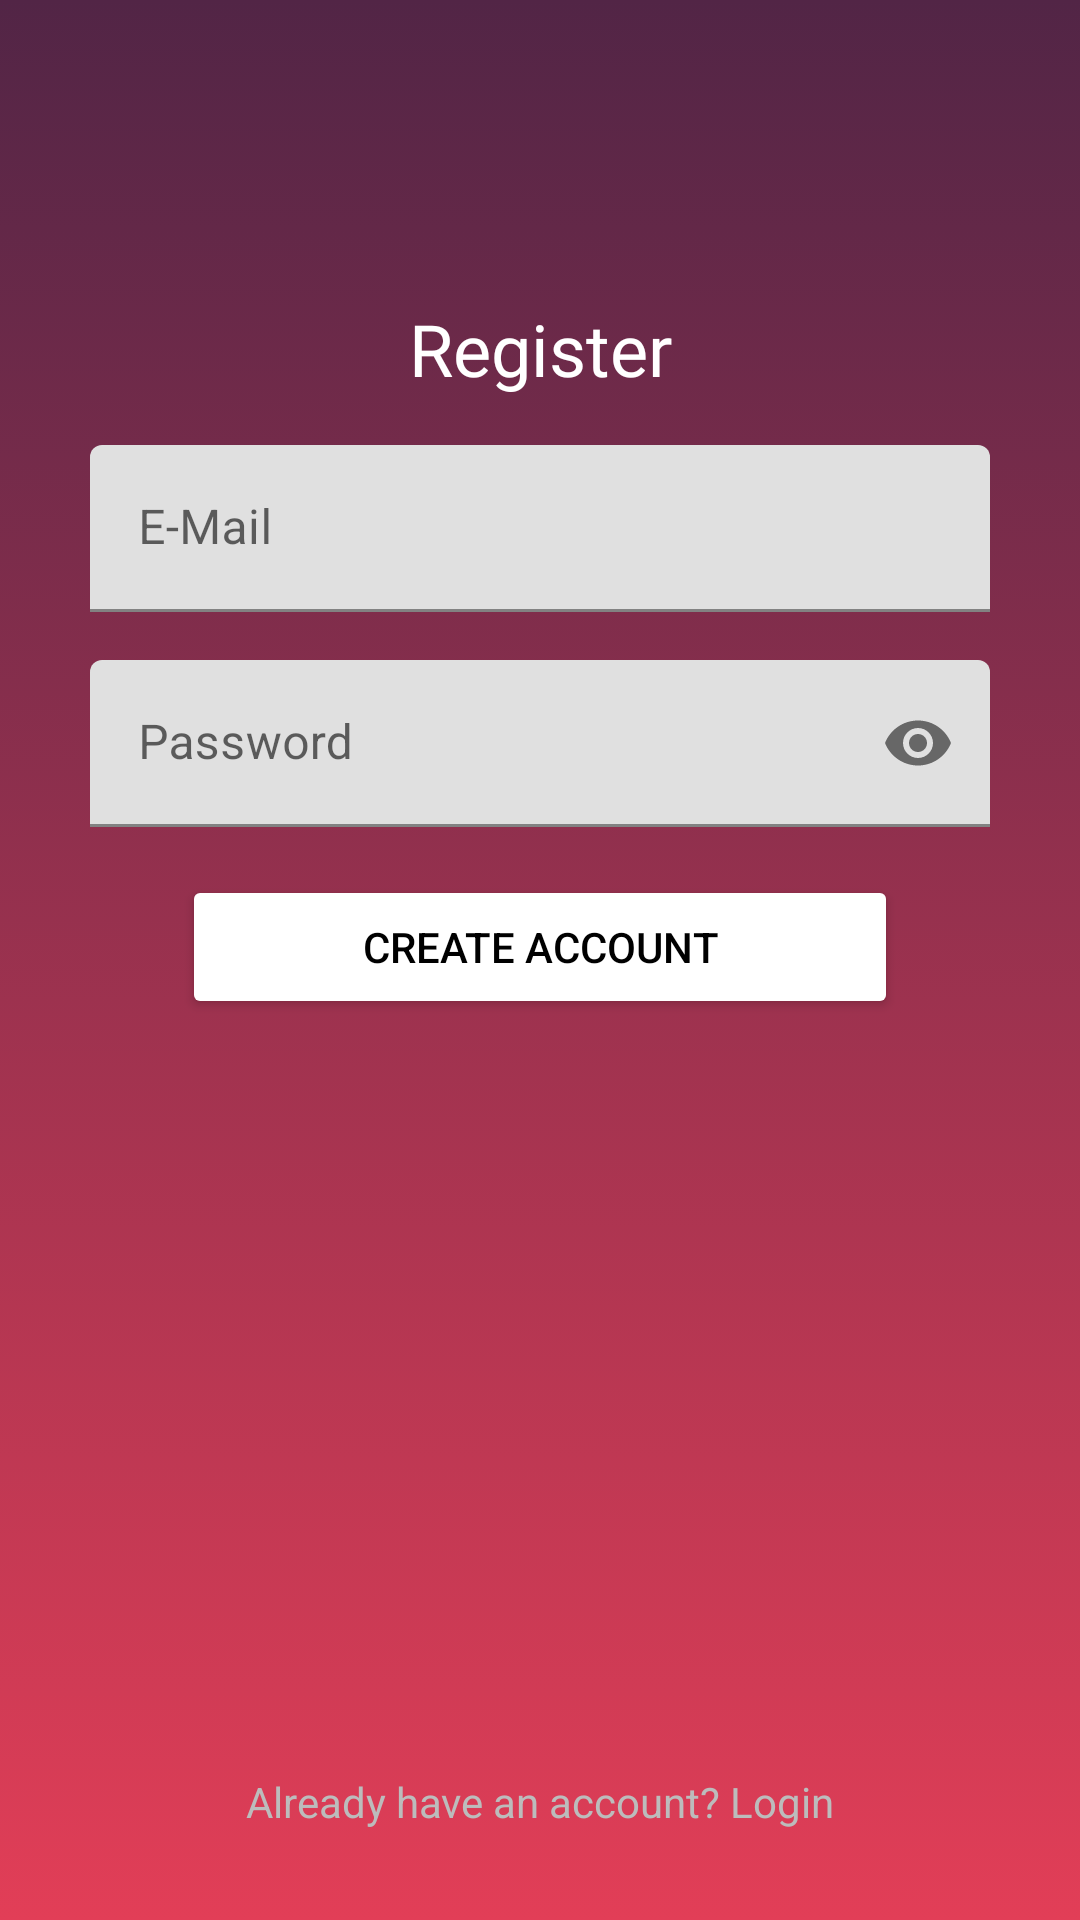

Produce the Android XML layout that renders to this screen, including the resource entries it uses.
<!-- AndroidManifest.xml: application theme Theme.MyApplication -->
<!-- res/layout/activity_register.xml -->
<?xml version="1.0" encoding="utf-8"?>
<RelativeLayout xmlns:android="http://schemas.android.com/apk/res/android"
    xmlns:app="http://schemas.android.com/apk/res-auto"
    xmlns:tools="http://schemas.android.com/tools"
    android:layout_width="match_parent"
    android:layout_height="match_parent"
    tools:context=".RegisterActivity"
    android:background="@drawable/backround_intro">


    
    <TextView
        android:id="@+id/textView"
        android:layout_width="match_parent"
        android:layout_height="wrap_content"
        android:text="@string/textViewRegister"
        android:textAlignment="center"
        android:textColor="@color/white"
        android:fontFamily="@font/alata"
        android:textSize="24sp"
        android:layout_centerHorizontal="true"
        android:layout_marginTop="100dp"/>


        
        <com.google.android.material.textfield.TextInputLayout
            android:id="@+id/textInputLayout"
            android:layout_width="match_parent"
            android:layout_height="wrap_content"
            android:layout_below="@+id/textView"
            android:layout_marginTop="16dp"
            android:paddingHorizontal="30dp"
            tools:layout_editor_absoluteX="0dp">

            <EditText
                android:id="@+id/editTextEmail"
                android:layout_width="match_parent"
                android:layout_height="wrap_content"
                android:ems="10"
                android:hint="@string/editTextEmailHint"
                android:inputType="textEmailAddress"
                android:minHeight="48dp"
                app:layout_constraintBottom_toBottomOf="parent"
                app:layout_constraintEnd_toEndOf="parent"
                app:layout_constraintHorizontal_bias="1.0"
                app:layout_constraintStart_toStartOf="parent"
                app:layout_constraintTop_toBottomOf="@+id/textView"
                app:layout_constraintVertical_bias="0.102" />
        </com.google.android.material.textfield.TextInputLayout>

        
        <com.google.android.material.textfield.TextInputLayout
            android:id="@+id/textInputLayout2"
            android:layout_width="match_parent"
            android:layout_height="wrap_content"
            android:layout_below="@id/textInputLayout"
            android:layout_marginTop="16dp"
            android:paddingHorizontal="30dp"
            app:passwordToggleEnabled="true">

            <EditText
                android:id="@+id/editTextPassword"
                android:layout_width="match_parent"
                android:layout_height="wrap_content"
                android:ems="10"
                android:hint="@string/editTextPasswordHint"
                android:inputType="textPassword"
                android:minHeight="48dp"
                app:layout_constraintBottom_toBottomOf="parent"
                app:layout_constraintEnd_toEndOf="parent"
                app:layout_constraintHorizontal_bias="0.0"
                app:layout_constraintStart_toStartOf="parent"
                app:layout_constraintTop_toBottomOf="@+id/editTextEmail"
                app:layout_constraintVertical_bias="0.05" />
        </com.google.android.material.textfield.TextInputLayout>

        
        <Button
            android:id="@+id/buttonRegisterSec"
            android:layout_width="wrap_content"
            android:layout_height="wrap_content"
            android:text="@string/buttonRegister"
            android:layout_below="@id/textInputLayout2"
            android:backgroundTint="@color/white"
            android:textColor="@color/black"
            android:layout_marginTop="16dp"
            android:paddingHorizontal="60dp"
            android:layout_centerHorizontal="true"/>

        
    <TextView
        android:id="@+id/textViewAlreadyUser"
        android:layout_width="match_parent"
        android:layout_height="wrap_content"
        android:text="@string/textViewAlreadyUser"
        android:textAlignment="center"
        android:textColor="#bcbcbc"
        android:layout_alignParentBottom="true"
        android:layout_marginBottom="30dp"/>

    <ImageView
        android:layout_width="wrap_content"
        android:layout_height="wrap_content"
        android:src="@drawable/bottom_background"
        android:layout_centerHorizontal="true"
        android:scaleType="fitEnd"
        android:layout_alignParentBottom="true"/>

</RelativeLayout>
<!-- resources referenced by this layout -->
<resources>
  <!-- drawable backround_intro (drawable) -->
  <?xml version="1.0" encoding="utf-8"?>
  <selector xmlns:android="http://schemas.android.com/apk/res/android">
  <item>
      <shape android:shape="rectangle">
          <gradient android:startColor="#522546" android:endColor="#e23e57" android:angle="-90"/>
      </shape>
  </item>
  </selector>
  <string name="buttonRegister">Create Account</string>
  <string name="editTextEmailHint">E-Mail</string>
  <string name="editTextPasswordHint">Password</string>
  <string name="textViewAlreadyUser">Already have an account? Login</string>
  <string name="textViewRegister">Register</string>
  <style name="Theme.MyApplication" parent="Theme.MaterialComponents.DayNight.DarkActionBar">
          
          <item name="colorPrimary">#88304e</item>
          <item name="colorPrimaryVariant">#522546</item>
          <item name="colorOnPrimary">@color/white</item>
          
          <item name="colorSecondary">@color/teal_200</item>
          <item name="colorSecondaryVariant">@color/teal_700</item>
          <item name="colorOnSecondary">@color/black</item>
          
          <item name="android:statusBarColor">?attr/colorPrimaryVariant</item>
          
      </style>
  <!-- not gathered from this repository: default colours our renderer supplied (Android Studio template values) -->
  <color name="teal_200">#FF03DAC5</color>
  <color name="teal_700">#FF018786</color>
  <color name="black">#FF000000</color>
  <color name="white">#FFFFFFFF</color>
</resources>
